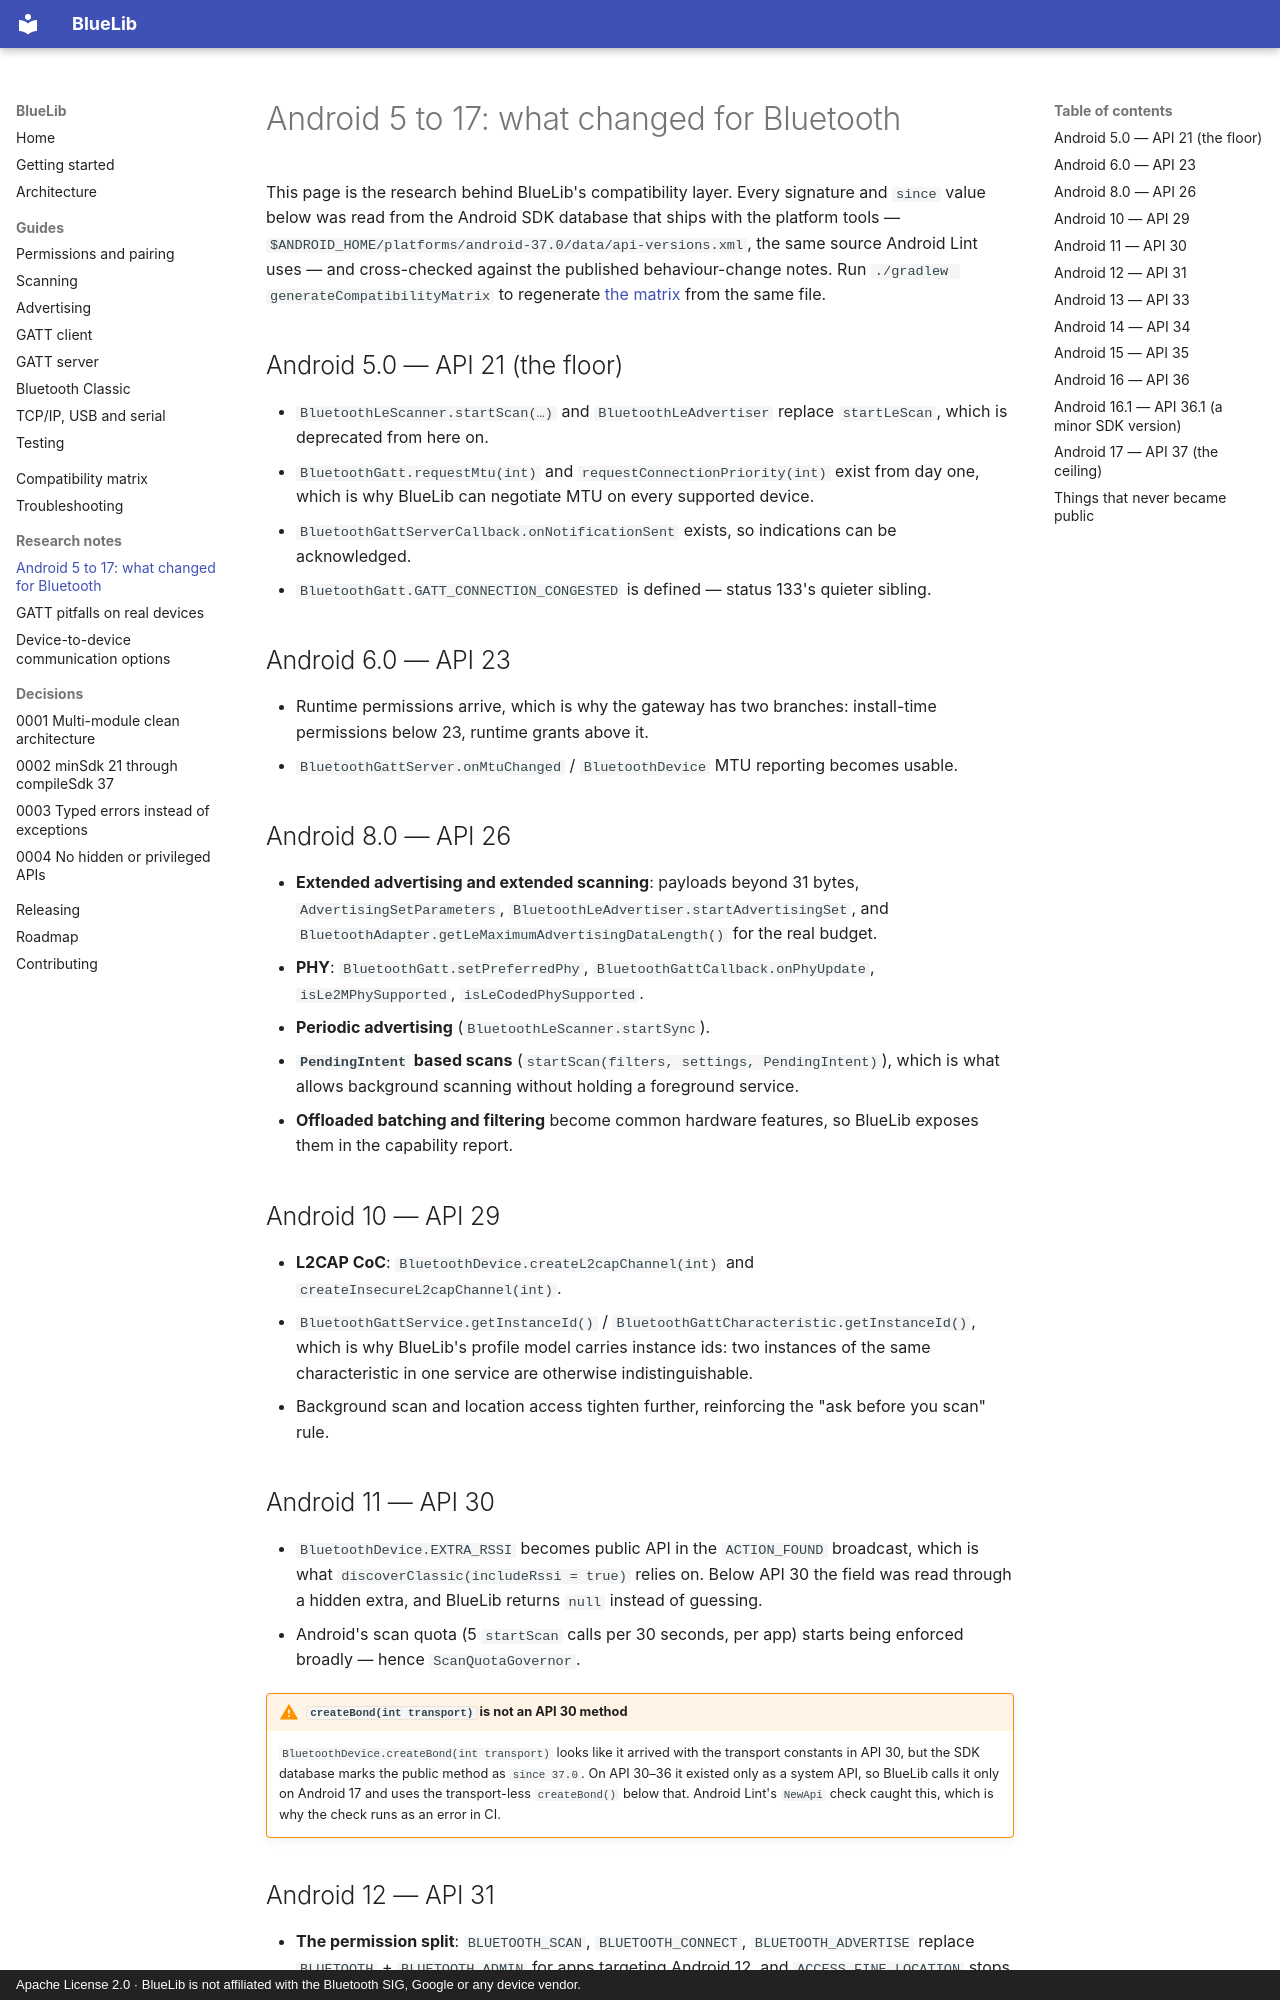

repository: cybersafetyid/BlueLib · page: research/android-17-bluetooth/index.html · generator: mkdocs · copyright: Apache License 2.0 · BlueLib is not affiliated with the Bluetooth SIG, Google or any device vendor.

# Android 5 to 17: what changed for Bluetooth

This page is the research behind BlueLib's compatibility layer. Every signature and `since` value below
was read from the Android SDK database that ships with the platform tools —
`$ANDROID_HOME/platforms/android-37.0/data/api-versions.xml`, the same source Android Lint uses — and
cross-checked against the published behaviour-change notes. Run `./gradlew generateCompatibilityMatrix`
to regenerate [the matrix](../compatibility-matrix.md) from the same file.

## Android 5.0 — API 21 (the floor)

* `BluetoothLeScanner.startScan(…)` and `BluetoothLeAdvertiser` replace `startLeScan`, which is
  deprecated from here on.
* `BluetoothGatt.requestMtu(int)` and `requestConnectionPriority(int)` exist from day one, which is why
  BlueLib can negotiate MTU on every supported device.
* `BluetoothGattServerCallback.onNotificationSent` exists, so indications can be acknowledged.
* `BluetoothGatt.GATT_CONNECTION_CONGESTED` is defined — status 133's quieter sibling.

## Android 6.0 — API 23

* Runtime permissions arrive, which is why the gateway has two branches: install-time permissions below
  23, runtime grants above it.
* `BluetoothGattServer.onMtuChanged` / `BluetoothDevice` MTU reporting becomes usable.

## Android 8.0 — API 26

* **Extended advertising and extended scanning**: payloads beyond 31 bytes,
  `AdvertisingSetParameters`, `BluetoothLeAdvertiser.startAdvertisingSet`, and
  `BluetoothAdapter.getLeMaximumAdvertisingDataLength()` for the real budget.
* **PHY**: `BluetoothGatt.setPreferredPhy`, `BluetoothGattCallback.onPhyUpdate`, `isLe2MPhySupported`,
  `isLeCodedPhySupported`.
* **Periodic advertising** (`BluetoothLeScanner.startSync`).
* **`PendingIntent` based scans** (`startScan(filters, settings, PendingIntent)`), which is what allows
  background scanning without holding a foreground service.
* **Offloaded batching and filtering** become common hardware features, so BlueLib exposes them in the
  capability report.

## Android 10 — API 29

* **L2CAP CoC**: `BluetoothDevice.createL2capChannel(int)` and `createInsecureL2capChannel(int)`.
* `BluetoothGattService.getInstanceId()` / `BluetoothGattCharacteristic.getInstanceId()`, which is why
  BlueLib's profile model carries instance ids: two instances of the same characteristic in one service
  are otherwise indistinguishable.
* Background scan and location access tighten further, reinforcing the "ask before you scan" rule.

## Android 11 — API 30

* `BluetoothDevice.EXTRA_RSSI` becomes public API in the `ACTION_FOUND` broadcast, which is what
  `discoverClassic(includeRssi = true)` relies on. Below API 30 the field was read through a hidden
  extra, and BlueLib returns `null` instead of guessing.
* Android's scan quota (5 `startScan` calls per 30 seconds, per app) starts being enforced broadly —
  hence `ScanQuotaGovernor`.

!!! warning "`createBond(int transport)` is not an API 30 method"
    `BluetoothDevice.createBond(int transport)` looks like it arrived with the transport constants in
    API 30, but the SDK database marks the public method as `since 37.0`. On API 30–36 it existed only
    as a system API, so BlueLib calls it only on Android 17 and uses the transport-less `createBond()`
    below that. Android Lint's `NewApi` check caught this, which is why the check runs as an error in
    CI.
